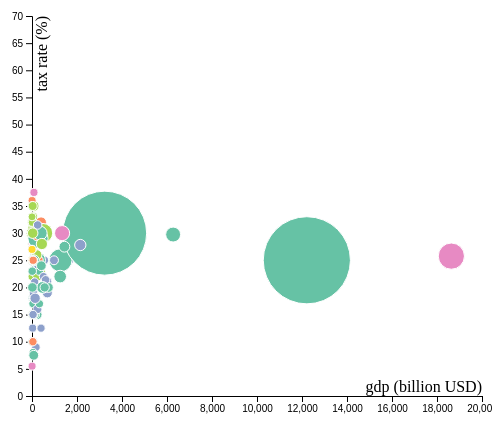
D3 v4 page, settled after 360 driven frames (6 s of simulated time); the page loaded 1 data file(s).


// set the dimensions and margins of the graph
var margin = {top: 10, right: 10, bottom: 30, left: 40},
    width = 500 - margin.left - margin.right,
    height = 420 - margin.top - margin.bottom;

// append the svg object to the body of the page
var svg = d3.select("#my_dataviz")
  .append("svg")
    .attr("width", width + margin.left + margin.right)
    .attr("height", height + margin.top + margin.bottom)
  .append("g")
    .attr("transform",
          "translate(" + margin.left + "," + margin.top + ")");

//Read the data
d3.csv("corpTaxRate_Historic_Population_new.csv", function(data) {

  // Add X axis
  var x = d3.scaleLinear()
    .domain([0, 20000])
    .range([ 0, width ])
  svg.append("g")
    .attr("transform", "translate(0," + height + ")")
    .call(d3.axisBottom(x))
  svg.append("text")
    .attr("class", "x label")
    .attr("text-anchor", "end")
    .attr("x", width)
    .attr("y", height - 4)
    .text("gdp (billion USD)");

  // Add Y axis
  var y = d3.scaleLinear()
    .domain([0, 70])
    .range([ height, 0]);
  svg.append("g")
    .call(d3.axisLeft(y))
  svg.append("text")
    .attr("class", "y label")
    .attr("text-anchor", "end")
    .attr("y", 3)
    .attr("dy", ".75em")
    .attr("transform", "rotate(-90)")
    .text("tax rate (%)");

  // Add a scale for bubble size
  var z = d3.scaleLinear()
    .domain([150000, 1310000000])
    .range([4, 40]);

  // Add a scale for bubble color
  var myColor = d3.scaleOrdinal()
    .domain(["Asia", "South America", "Europe", "North America", "Africa", "Oceania"])
    .range(d3.schemeSet2);

  // -1- Create a tooltip div that is hidden by default:
  var tooltip = d3.select("#my_dataviz")
    .append("div")
      .style("opacity", 0)
      .attr("class", "tooltip")
      .style("background-color", "black")
      .style("border-radius", "5px")
      .style("padding", "10px")
      .style("color", "white")

  // -2- Create 3 functions to show / update (when mouse move but stay on same circle) / hide the tooltip
  var showTooltip = function(d) {
    tooltip
      .transition()
      .duration(100)
    tooltip
      .style("opacity", 1)
      .html("Country: " + d.country + "<br />"  + "Population: " + d.population)
      .style("left", (d3.mouse(this)[0]+30) + "px")
      .style("top", (d3.mouse(this)[1]+30) + "px")
  }
  var moveTooltip = function(d) {
    tooltip
      .style("left", (d3.mouse(this)[0]+30) + "px")
      .style("top", (d3.mouse(this)[1]+30) + "px")
  }
  var hideTooltip = function(d) {
    tooltip
      .transition()
      .duration(100)
      .style("opacity", 0)
  }

  // Add dots
  svg.append('g')
    .selectAll("dot")
    .data(data)
    .enter()
    .append("circle")
      .attr("class", "bubbles")
      .attr("cx", function (d) { return x(d.gdp); } )
      .attr("cy", function (d) { return y(d.rate); } )
      .attr("r", function (d) { return z(d.population); } )
      .style("fill", function (d) { return myColor(d.continent); } )
    // -3- Trigger the functions
    .on("mouseover", showTooltip )
    .on("mousemove", moveTooltip )
    .on("mouseleave", hideTooltip )
  })


### data: corpTaxRate_Historic_Population_new.csv
, continent, country, year, rate, gdp, population
15, Asia, Afghanistan, 2020, 20.0, 22.0, 39074280
41, Africa, Angola, 2020, 30.0, 101.2, 33032075
67, Europe, Albania, 2020, 15.0, 15.6, 2877239
108, South America, Argentina, 2020, 30.0, 456.1, 45267449
133, Asia, Armenia, 2020, 18.0, 14.1, 2964219
162, North America, Antigua and Barbuda, 2020, 25.0, 1.5, 98069
203, Oceania, Australia, 2020, 30.0, 1542, 25550683
244, Europe, Austria, 2020, 25.0, 459.7, 9015361
268, Asia, Azerbaijan, 2020, 20.0, 61.5, 10154978
274, Africa, Burundi, 2020, 30.0, 2.4, 11948454
315, Europe, Belgium, 2020, 25.0, 545.7, 11598451
326, Africa, Benin, 2020, 30.0, 11.6, 12175480
347, Africa, Burkina Faso, 2020, 28.0, 15.6, 20997293
377, Asia, Bangladesh, 2020, 25.0, 220.6, 164972348
405, Europe, Bulgaria, 2020, 10.0, 65.0, 6939018
426, Europe, Bosnia and Herzegovina, 2020, 10.0, 21.4, 3277152
456, Europe, Belarus, 2020, 18.0, 65.8, 9448772
489, North America, Belize, 2020, 25.0, 1.7, 398845
530, South America, Brazil, 2020, 34.0, 2380, 212821986
571, North America, Barbados, 2020, 5.5, 4.8, 287437
582, Asia, Bhutan, 2020, 30.0, 2.7, 773069
623, Africa, Botswana, 2020, 22.0, 19.6, 2359585
631, Africa, Central African Republic, 2020, 30.0, 1.8, 4843954
671, North America, Canada, 2020, 26.47, 1981, 37799407
711, Europe, Switzerland, 2020, 21.15, 691.0, 8665615
752, South America, Chile, 2020, 25.0, 297.6, 19144605
793, Asia, China, 2020, 25.0, 12215, 1440297825
825, Africa, Cameroon, 2020, 33.0, 41.2, 26655083
856, Africa, Congo, 2020, 30.0, 14.8, 5540555
897, South America, Colombia, 2020, 32.0, 402.9, 50976248
907, Africa, Cabo Verde, 2020, 22.0, 2.2, 557026
948, North America, Costa Rica, 2020, 30.0, 51.9, 5102158
989, Europe, Cyprus, 2020, 12.5, 28.3, 1208886
1029, Europe, Germany, 2020, 29.9, 4021, 83830972
1035, Africa, Djibouti, 2020, 25.0, 2.1, 990447
1058, North America, Dominica, 2020, 25.0, 0.5, 72017
1099, Europe, Denmark, 2020, 22.0, 376.5, 5795780
1140, North America, Dominican Republic, 2020, 27.0, 91.0, 10866667
1149, Africa, Algeria, 2020, 26.0, 209.8, 43984569
1190, South America, Ecuador, 2020, 25.0, 88.6, 17688599
1231, Africa, Egypt, 2020, 22.5, 311.9, 102659126
1239, Africa, Eritrea, 2020, 30.0, 3.2, 3554797
1280, Europe, Spain, 2020, 25.0, 1614, 46757980
1308, Europe, Estonia, 2020, 20.0, 28.0, 1326693
1333, Africa, Ethiopia, 2020, 30.0, 64.9, 115434444
1373, Europe, Finland, 2020, 20.0, 276.5, 5542237
1414, Oceania, Fiji, 2020, 20.0, 4.4, 897573
1455, Europe, France, 2020, 32.02, 3004, 65298930
1488, Africa, Gabon, 2020, 30.0, 20.7, 2234448
1509, Asia, Georgia, 2020, 15.0, 18.0, 3987805
1540, Africa, Ghana, 2020, 25.0, 60.5, 31181428
1565, Africa, Guinea, 2020, 35.0, 12.7, 13191279
1574, Africa, Gambia, 2020, 31.0, 1.3, 2427782
1584, Africa, Guinea-Bissau, 2020, 25.0, 1.3, 1975718
1601, Africa, Equatorial Guinea, 2020, 35.0, 12.8, 1410419
1641, Europe, Greece, 2020, 24.0, 263.2, 10413936
1664, North America, Grenada, 2020, 28.0, 1.1, 112614
1705, North America, Guatemala, 2020, 25.0, 57.9, 17971382
1733, South America, Guyana, 2020, 25.0, 4.2, 787215
1774, North America, Honduras, 2020, 25.0, 22.7, 9931333
... 93 more rows